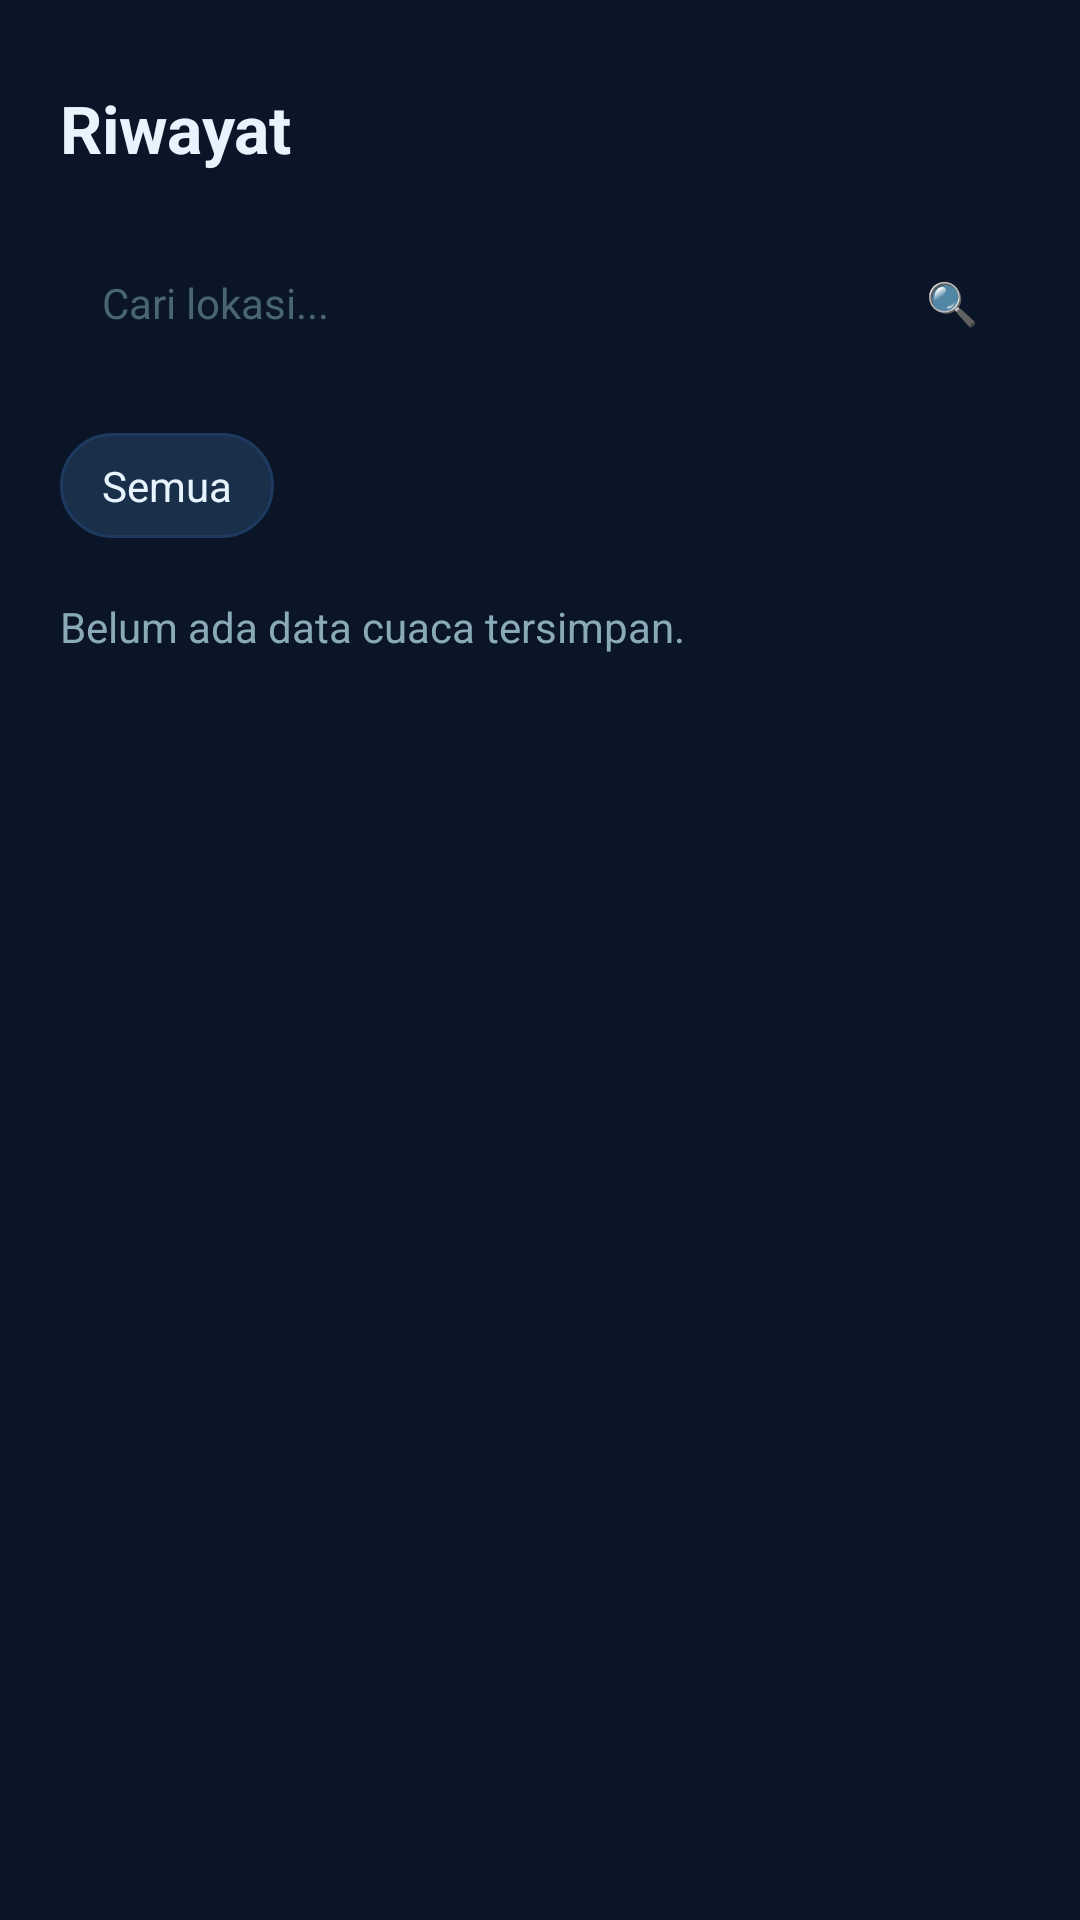

Layout XML and referenced resources for this Android screen:
<!-- AndroidManifest.xml: application theme Theme.PrediksiFaseBulan -->
<!-- res/layout/activity_history.xml -->
<?xml version="1.0" encoding="utf-8"?>
<LinearLayout xmlns:android="http://schemas.android.com/apk/res/android"
    android:layout_width="match_parent"
    android:layout_height="match_parent"
    android:background="@color/bg_dark"
    android:orientation="vertical"
    android:paddingHorizontal="20dp"
    android:paddingTop="28dp"
    android:paddingBottom="32dp">

    <TextView
        android:layout_width="wrap_content"
        android:layout_height="wrap_content"
        android:text="Riwayat"
        android:textColor="@color/text_primary"
        android:textSize="22sp"
        android:textStyle="bold" />

    <LinearLayout
        android:layout_width="match_parent"
        android:layout_height="wrap_content"
        android:layout_marginTop="20dp"
        android:background="@drawable/bg_pill_input"
        android:gravity="center_vertical"
        android:orientation="horizontal"
        android:padding="14dp">

        <TextView
            android:layout_width="0dp"
            android:layout_height="wrap_content"
            android:layout_weight="1"
            android:text="Cari lokasi..."
            android:textColor="@color/text_hint"
            android:textSize="14sp" />

        <TextView
            android:layout_width="wrap_content"
            android:layout_height="wrap_content"
            android:text="🔍"
            android:textColor="@color/text_secondary"
            android:textSize="14sp" />
    </LinearLayout>

    <LinearLayout
        android:layout_width="match_parent"
        android:layout_height="wrap_content"
        android:layout_marginTop="20dp"
        android:orientation="horizontal">

        <TextView
            android:layout_width="wrap_content"
            android:layout_height="wrap_content"
            android:background="@drawable/bg_chip"
            android:paddingHorizontal="14dp"
            android:paddingVertical="8dp"
            android:text="Semua"
            android:textColor="@color/text_primary"
            android:textSize="14sp" />
    </LinearLayout>

    <TextView
        android:id="@+id/tv_history_content"
        android:layout_width="match_parent"
        android:layout_height="wrap_content"
        android:layout_marginTop="20dp"
        android:text="Belum ada data cuaca tersimpan."
        android:textColor="@color/text_secondary"
        android:textSize="14sp" />
</LinearLayout>
<!-- resources referenced by this layout -->
<resources>
  <color name="bg_dark">#0A1628</color>
  <color name="text_hint">#4A6572</color>
  <color name="text_primary">#E8F4FD</color>
  <color name="text_secondary">#8BAAB8</color>
  <!-- drawable bg_chip (drawable) -->
  <?xml version="1.0" encoding="utf-8"?>
  <shape xmlns:android="http://schemas.android.com/apk/res/android">
      <solid android:color="@color/bg_card_alt" />
      <corners android:radius="18dp" />
      <stroke
          android:width="1dp"
          android:color="@color/divider" />
  </shape>
  <style name="Theme.PrediksiFaseBulan" parent="Base.Theme.PrediksiFaseBulan" />
  <color name="bg_card_alt">#1A2F4A</color>
  <color name="divider">#1E3A5F</color>
  <style name="Base.Theme.PrediksiFaseBulan" parent="Theme.Material3.DayNight.NoActionBar">
          <item name="colorPrimary">@color/accent_teal</item>
          <item name="colorPrimaryContainer">@color/accent_blue</item>
          <item name="colorOnPrimary">@color/white</item>
          <item name="colorSecondary">@color/accent_blue</item>
          <item name="colorOnSecondary">@color/white</item>
          <item name="android:statusBarColor">@color/bg_dark</item>
          <item name="android:navigationBarColor">@color/bg_dark</item>
      </style>
  <color name="accent_teal">#00BCD4</color>
  <color name="accent_blue">#0288D1</color>
  <color name="white">#FFFFFF</color>
</resources>
